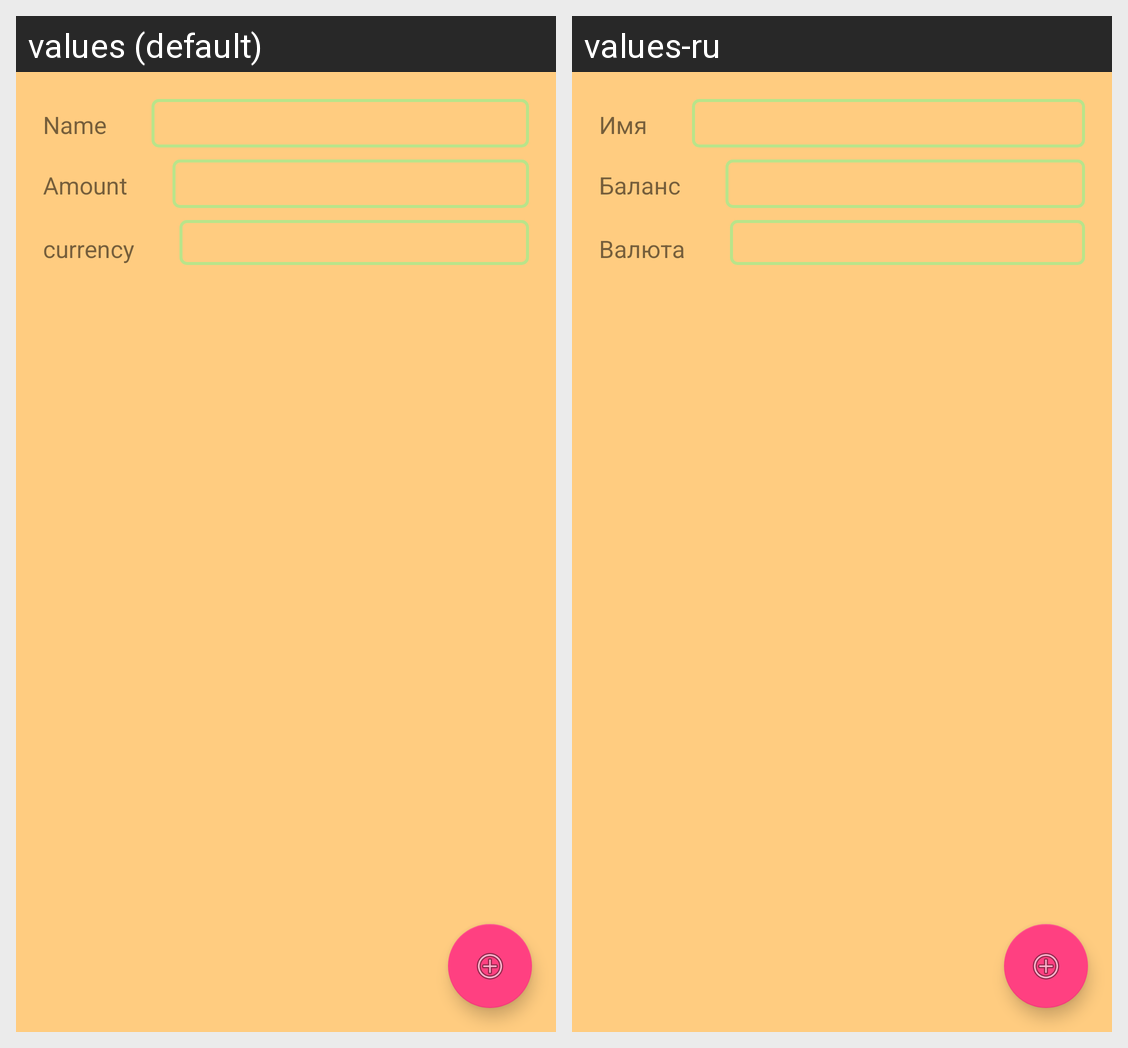

The Android screen above is rendered under two locales of the same app. Produce the string resources it draws, with the default and per-locale values.
Android screen res/layout/purse_add_activity.xml rendered under 2 locales, left to right: values (default), values-ru. Device: Nexus 5 (rendered at 1080×1920; each locale shown at half size, 540×960, under a caption strip naming it); theme Light.
Strings drawn on this screen, with the default value and each locale's value (text and hints the layout hard-codes, and strings that could not be matched under every locale, appear in the picture but are not listed):

name
  values: Name
  values-ru: Имя

amount
  values: Amount
  values-ru: Баланс

currency
  values: currency
  values-ru: Валюта
